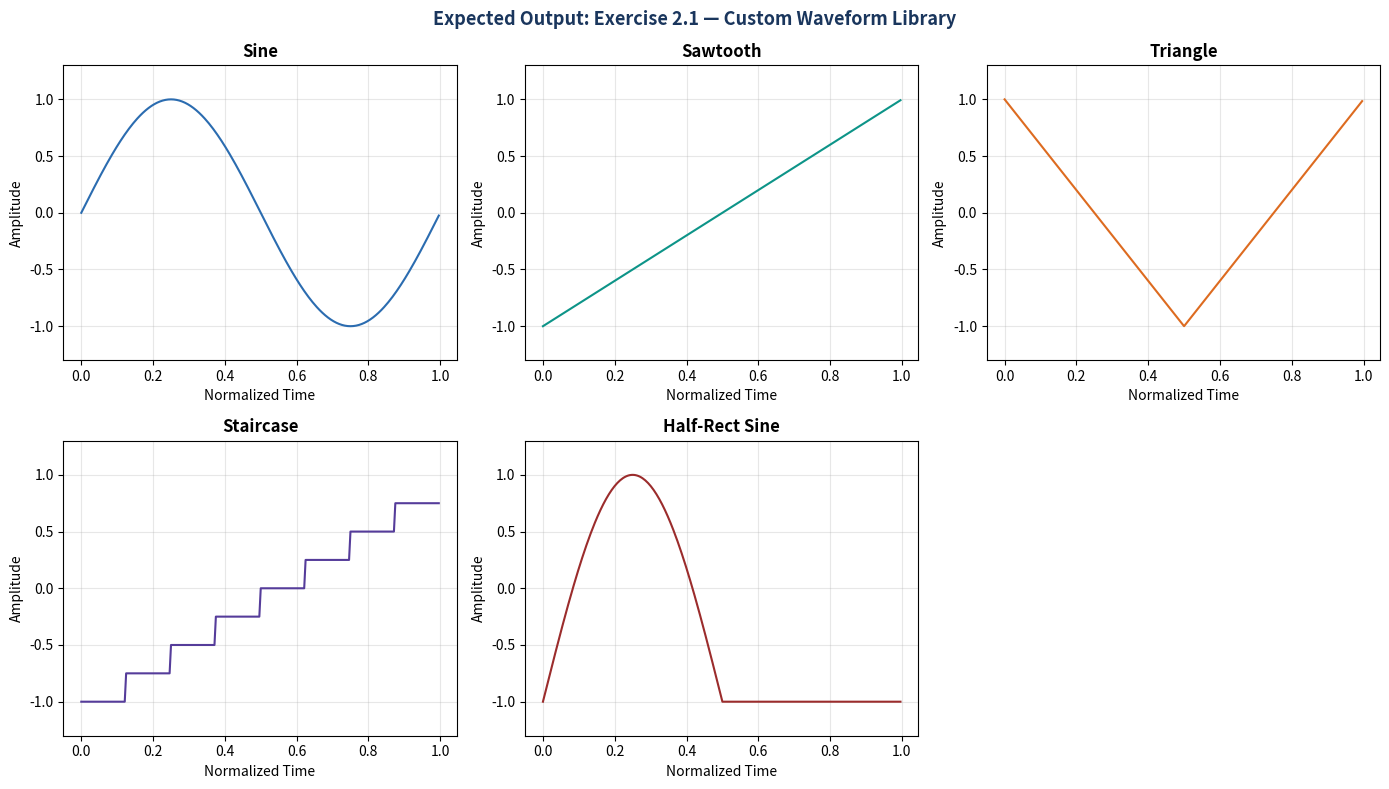

Here is the Python script that generated this plot:
"""
Expected Output Generator: Exercise 2.1 — AWG Custom Waveforms
================================================================
Generates reference waveform library plot (no hardware needed).

Run: python generate_ex2_1_expected.py
"""

import numpy as np
import matplotlib
matplotlib.use('Agg')
import matplotlib.pyplot as plt

NUM_POINTS = 256
t = np.linspace(0, 1, NUM_POINTS, endpoint=False)

waveforms = {
    'Sine': np.sin(2 * np.pi * t),
    'Sawtooth': 2 * t - 1,
    'Triangle': 2 * np.abs(2 * t - 1) - 1,
    'Staircase': np.floor(t * 8) / 4 - 1,
    'Half-Rect Sine': np.maximum(np.sin(2 * np.pi * t), 0) * 2 - 1,
}

# Normalize all to [-1, 1]
for name in waveforms:
    data = waveforms[name]
    max_val = max(abs(data))
    if max_val > 0:
        waveforms[name] = data / max_val

colors = ['#2B6CB0', '#0D9488', '#DD6B20', '#553C9A', '#9B2C2C']

fig, axes = plt.subplots(2, 3, figsize=(14, 8))
axes = axes.flatten()

for i, (name, data) in enumerate(waveforms.items()):
    axes[i].plot(t, data, color=colors[i], linewidth=1.5)
    axes[i].set_title(name, fontsize=12, fontweight='bold')
    axes[i].set_ylim(-1.3, 1.3)
    axes[i].grid(True, alpha=0.3)
    axes[i].set_xlabel('Normalized Time')
    axes[i].set_ylabel('Amplitude')

# Hide unused subplot
axes[-1].set_visible(False)

plt.suptitle('Expected Output: Exercise 2.1 — Custom Waveform Library',
             fontsize=13, fontweight='bold', color='#1A365D')
plt.tight_layout()
plt.savefig('ex2_1_expected.png', dpi=150, bbox_inches='tight')
print("✓ Saved: ex2_1_expected.png")

# Console output
print("\n--- Expected Console Output ---")
print("Preview saved: waveform_library.png")
print("Library saved: waveform_library.json")
for name in waveforms:
    print(f"Generating: {name:20s} @ 1 kHz, 1.0 Vpp")
print(f"\nAll {len(waveforms)} waveforms output successfully.")
